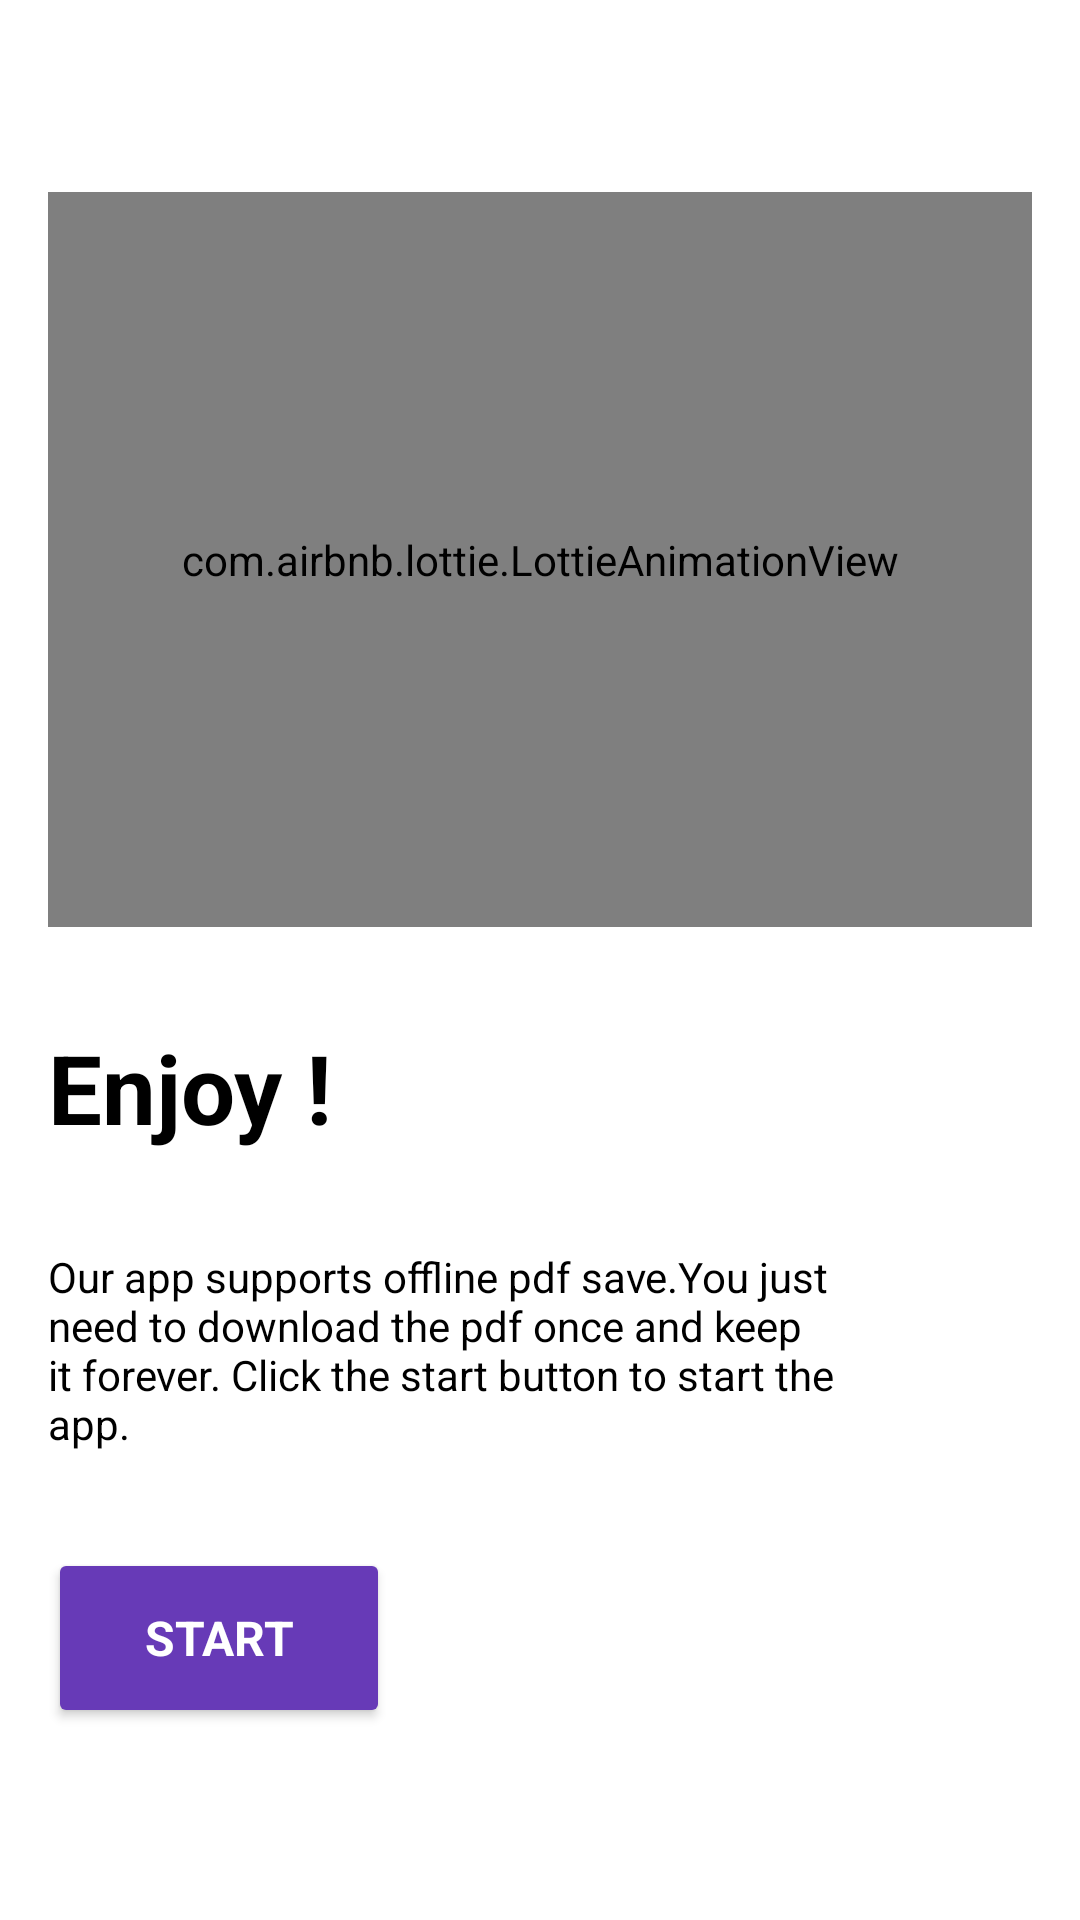

Layout XML and referenced resources for this Android screen:
<!-- AndroidManifest.xml: application theme Theme.BouiraComputerScience -->
<!-- res/layout/fragment_ob4.xml -->
<?xml version="1.0" encoding="utf-8"?>
<androidx.constraintlayout.widget.ConstraintLayout
    xmlns:android="http://schemas.android.com/apk/res/android"
    xmlns:app="http://schemas.android.com/apk/res-auto"
    android:layout_width="match_parent"
    android:layout_height="match_parent"
    android:paddingVertical="64dp"
    android:paddingStart="16dp"
    android:paddingEnd="16dp"
    android:background="#fff">

    <TextView
        android:id="@+id/title"
        android:layout_width="match_parent"
        android:layout_height="wrap_content"
        android:text="@string/title4"
        app:layout_constraintBottom_toTopOf="@id/desc"
        android:layout_marginBottom="32dp"
        android:textSize="32sp"
        android:textStyle="bold"
        android:textColor="#000"
        android:layout_marginRight="64dp"/>

    <TextView
        android:id="@+id/desc"
        android:layout_width="match_parent"
        android:layout_height="wrap_content"
        android:text="@string/desc4"
        android:textColor="#000"
        android:textSize="14sp"
        app:layout_constraintBottom_toTopOf="@id/startBtn"
        android:layout_marginBottom="32dp"
        android:layout_marginRight="64dp"/>

    <Button
        android:id="@+id/startBtn"
        android:layout_width="wrap_content"
        android:layout_height="60dp"
        android:backgroundTint="#673AB7"
        android:text="@string/start"
        android:textColor="#fff"
        android:textSize="16sp"
        android:textStyle="bold"
        android:paddingHorizontal="32dp"
        app:layout_constraintBottom_toBottomOf="parent"
        app:layout_constraintStart_toStartOf="parent"
        android:layout_marginRight="64dp" />

    <com.airbnb.lottie.LottieAnimationView
        android:id="@+id/animationView"
        android:layout_width="match_parent"
        android:layout_height="0dp"
        android:layout_marginBottom="32dp"
        app:lottie_rawRes="@raw/ob4"
        app:lottie_autoPlay="true"
        app:lottie_loop="true"
        app:layout_constraintTop_toTopOf="parent"
        app:layout_constraintBottom_toTopOf="@id/title"/>

</androidx.constraintlayout.widget.ConstraintLayout>
<!-- resources referenced by this layout -->
<resources>
  <string name="desc4">Our app supports offline pdf save.You just need to download the pdf once and keep it forever. Click the start button to start the app.</string>
  <string name="start">Start</string>
  <string name="title4">Enjoy !</string>
  <style name="Theme.BouiraComputerScience" parent="Base.Theme.BouiraComputerScience" />
  <style name="Base.Theme.BouiraComputerScience" parent="Theme.Material3.DayNight.NoActionBar">
          <item name="android:statusBarColor">@color/background</item>
          <item name="android:windowLightStatusBar">true</item>
          <item name="colorPrimary">@color/primary</item>
          <item name="fontFamily">@font/bcs</item>
      </style>
  <color name="background">#F9F6FF</color>
  <color name="primary">#673AB7</color>
</resources>
